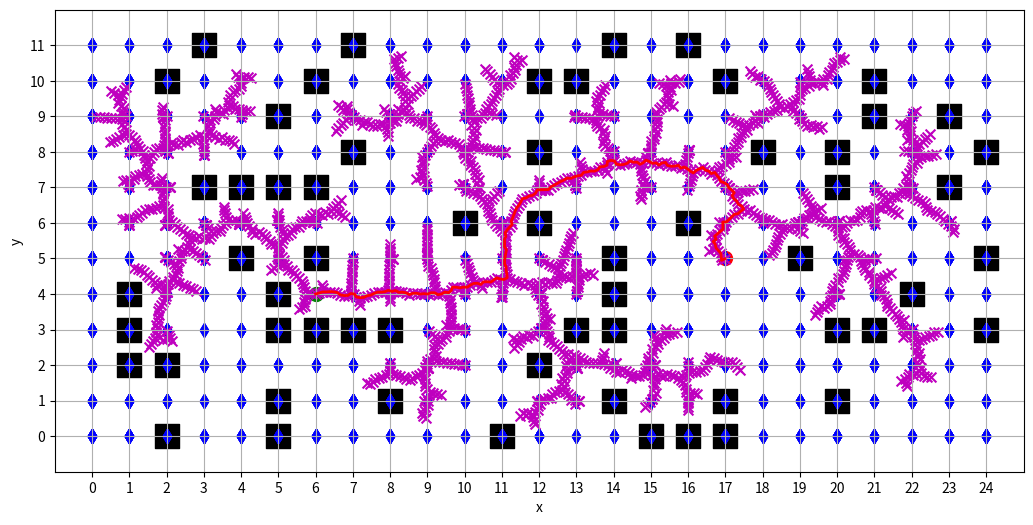

Python code for this plot:
import numpy as np
import matplotlib.pyplot as plt
import random
from math import sqrt
np.random.seed(0)
random.seed(0)

class Tree:
    def __init__(self):
        self.list = []
    def add_node(self, x, y, xPre, yPre, dist, indPre):
        self.list.append([x, y, xPre, yPre, dist, indPre])
    def get_nearest_node(self, x, y):
        distance = np.inf
        nearest_node = None
        index = 0
        for i, node in enumerate(self.list):
            dist = np.sqrt((node[0] - x) ** 2 + (node[1] - y) ** 2)
            if dist < distance:
                distance = dist
                nearest_node = node
                index = i
        return index, nearest_node

class Env:
    def __init__(self):
        # 初始化整个空间，定义初始点、终点、采样点数、点与点之间的步长t等信息
        self.x_width = 25
        self.y_width = 12
        self.map = np.zeros((self.x_width, self.y_width))
        self.obstacle_list = self.obstacle_create()
        self.x0 = 6  # 定义初始点的x坐标
        self.y0 = 4  # 定义初始点的y坐标
        self.xn = 17  # 定义终点的x坐标
        self.yn = 5  # 定义终点的y坐标
        self.t = 0.1  # 点与点之间的步长
        self.Thr = 0.1  # 定义目标点与采样点之间的距离阈值
        self.map[self.x0][self.y0] = 4
        self.map[self.xn][self.yn] = 3
    def obstacle_create(self):
        obstacle_ratio = 0.2
        obstacle_list = []
        for i in range(self.x_width):
            for j in range(self.y_width):
                if np.random.rand() < obstacle_ratio:
                    self.map[i][j] = 1
                    obstacle_list.append([i, j])
        return np.array(obstacle_list)

    def show(self, rand_node_list = None, tree_list = None, path = None):
        plt.figure(figsize=(self.x_width/2, self.y_width/2))
        plt.xlim((-1, self.x_width))
        plt.ylim((-1, self.y_width))
        plt.xlabel('x')
        plt.ylabel('y')
        plt.xticks(np.arange(self.x_width))
        plt.yticks(np.arange(self.y_width))
        plt.grid()

        rand_node_list = np.array(rand_node_list)
        tree_list = np.array(tree_list)

        for i in range(self.x_width):
            for j in range(self.y_width):
                if self.map[i][j] == 1:
                    plt.scatter(i, j, color='black', s=300, marker='s')
                elif self.map[i][j] == 3:
                    plt.scatter(i, j, color='red', s=100)
                elif self.map[i][j] == 4:
                    plt.scatter(i, j, color='green', s=100)

        if rand_node_list is not None:
            plt.scatter(rand_node_list[:, 0], rand_node_list[:, 1], color='blue', s=50, marker='d')
        if tree_list is not None:
            plt.scatter(tree_list[:, 0], tree_list[:, 1], color='m', s=50, marker='x')
        if path is not None:
            plt.plot(path[:, 0], path[:, 1], color='red', linewidth=2)

        plt.show()
        
# 在空间中随机产生一个点rand ->这个点不能是起点
def product_rand(tree, env):
    tree_set = set(map(tuple, np.array(tree.list)[:, 0:2]))
    while True:
        rand_node = [random.randint(0, env.x_width - 1) , random.randint(0, env.y_width - 1)]
        if tuple(rand_node) not in tree_set:
            return rand_node
        
def decide_direction(rand_node, nearest_node, env):
    z_value = np.sqrt((nearest_node[0] - rand_node[0]) ** 2 + (nearest_node[1] - rand_node[1]) ** 2)  # 斜边长度
    cos_value = (rand_node[0] - nearest_node[0]) / z_value
    sin_value = (rand_node[1] - nearest_node[1]) / z_value
    t = env.t
    x1 = nearest_node[0] + t * cos_value
    y1 = nearest_node[1] + t * sin_value
    if collision_check(nearest_node[0], nearest_node[1], x1, y1, env.obstacle_list):
        return x1, y1, True
    else:
        return nearest_node[0], nearest_node[1], False

def collision_check(x0, y0, x1, y1, obstacle_list):
    # 预计算线段的长度平方
    dx = x1 - x0
    dy = y1 - y0
    line_len_sq = dx ** 2 + dy ** 2
    
    # 如果线段非常短，直接判断起点和终点是否与障碍物重合
    if line_len_sq == 0:
        return all(np.hypot(x0 - x2, y0 - y2) >= 1 for x2, y2 in obstacle_list)
    
    for x2, y2 in obstacle_list:
        if not (x2 >= min(x0,x1)-1 and x2 <= max(x0,x1)+1 and y2 >= min(y0,y1)-1 and y2 <= max(y0,y1)+1):
            continue
        # 计算点到线的垂直距离
        d_line = abs(dy * x2 - dx * y2 + x1 * y0 - y1 * x0) / np.sqrt(line_len_sq)
        if d_line >= 0.7:
            continue
        # 计算垂足的参数 t
        t = ((x2 - x0) * dx + (y2 - y0) * dy) / line_len_sq
        
        if 0 <= t <= 1:
            # 如果垂足在线段上，使用垂直距离
            d = d_line
        elif t < 0:
            # 垂足在线段左侧，计算到起点的距离
            d = np.hypot(x0 - x2, y0 - y2)
        else:
            # 垂足在线段右侧，计算到终点的距离
            d = np.hypot(x1 - x2, y1 - y2)
        
        # 检查碰撞
        if d < 0.7:
            return False
    
    return True

def backtrace(tree:Tree, path:list):
    path.append(tree.list[-1][0:2])
    index_pre = tree.list[-1][5]
    while(True):
        path.append(tree.list[index_pre][0:2])
        print(tree.list[index_pre][0:2])
        if tree.list[index_pre][5] == -1:
            break
        else:
            index_pre = tree.list[index_pre][5]


if __name__ == '__main__':
    # print(error_list)
    env = Env()
    tree = Tree()
    tree.add_node(env.x0, env.y0, env.x0, env.y0, 0, -1)
    rand_node_list = []
    path = []

    while(True):
        rand_node = product_rand(tree, env)
        nearest_node_index, nearest_node = tree.get_nearest_node(rand_node[0], rand_node[1])
        x, y, find_new_node= decide_direction(rand_node, nearest_node, env)
        dist = sqrt((x - nearest_node[0]) ** 2 + (y - nearest_node[1]) ** 2)
        if find_new_node:
            tree.add_node(x, y, nearest_node[0], nearest_node[1], dist, nearest_node_index)
        dist_to_target = sqrt((x - env.xn) ** 2 + (y - env.yn) ** 2)
        if dist_to_target < env.Thr:
            backtrace(tree, path)
            path = np.array(path)
            print(path)
            break
        rand_node_list.append(rand_node)
    kwargs = {'rand_node_list': rand_node_list,
                  'tree_list': tree.list,
                  'path': path}
    env.show(**kwargs)
        # print(tree.list)
        # print(rand_node
    